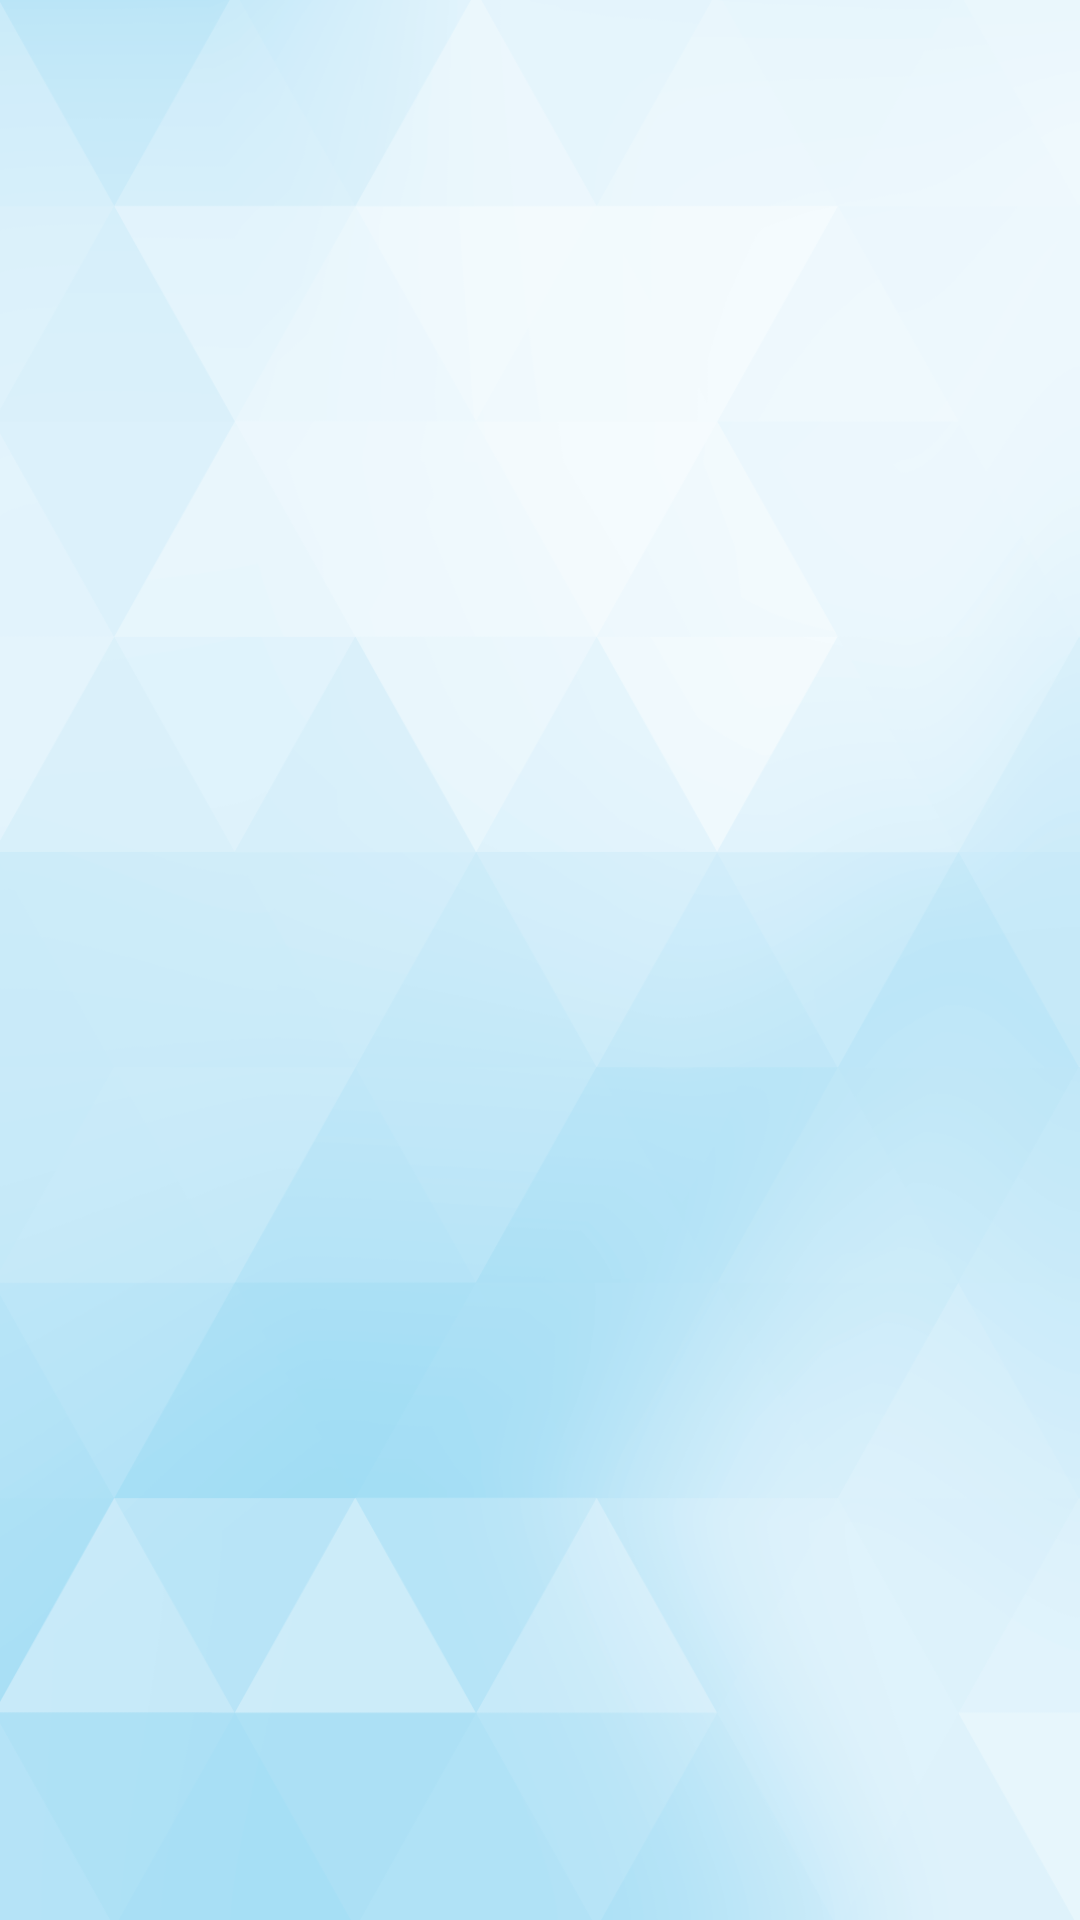

Reconstruct the res/layout file that produces this screen, plus the resources it refers to.
<!-- AndroidManifest.xml: application theme AppTheme -->
<!-- res/layout/activity_main.xml -->
<FrameLayout xmlns:android="http://schemas.android.com/apk/res/android"
             xmlns:tools="http://schemas.android.com/tools"
             android:id="@+id/layout_container"
             android:layout_width="match_parent"
             android:layout_height="match_parent" android:background="@drawable/bg">



</FrameLayout>
<!-- resources referenced by this layout -->
<resources>
  <!-- drawable bg: png bitmap (drawable-hdpi, 49437 bytes) -->
  <style name="AppTheme" parent="Theme.AppCompat.Light.DarkActionBar">
          
          <item name="android:colorAccent">@color/text_main</item>
      </style>
  <color name="text_main">#3c7d8c</color>
</resources>
